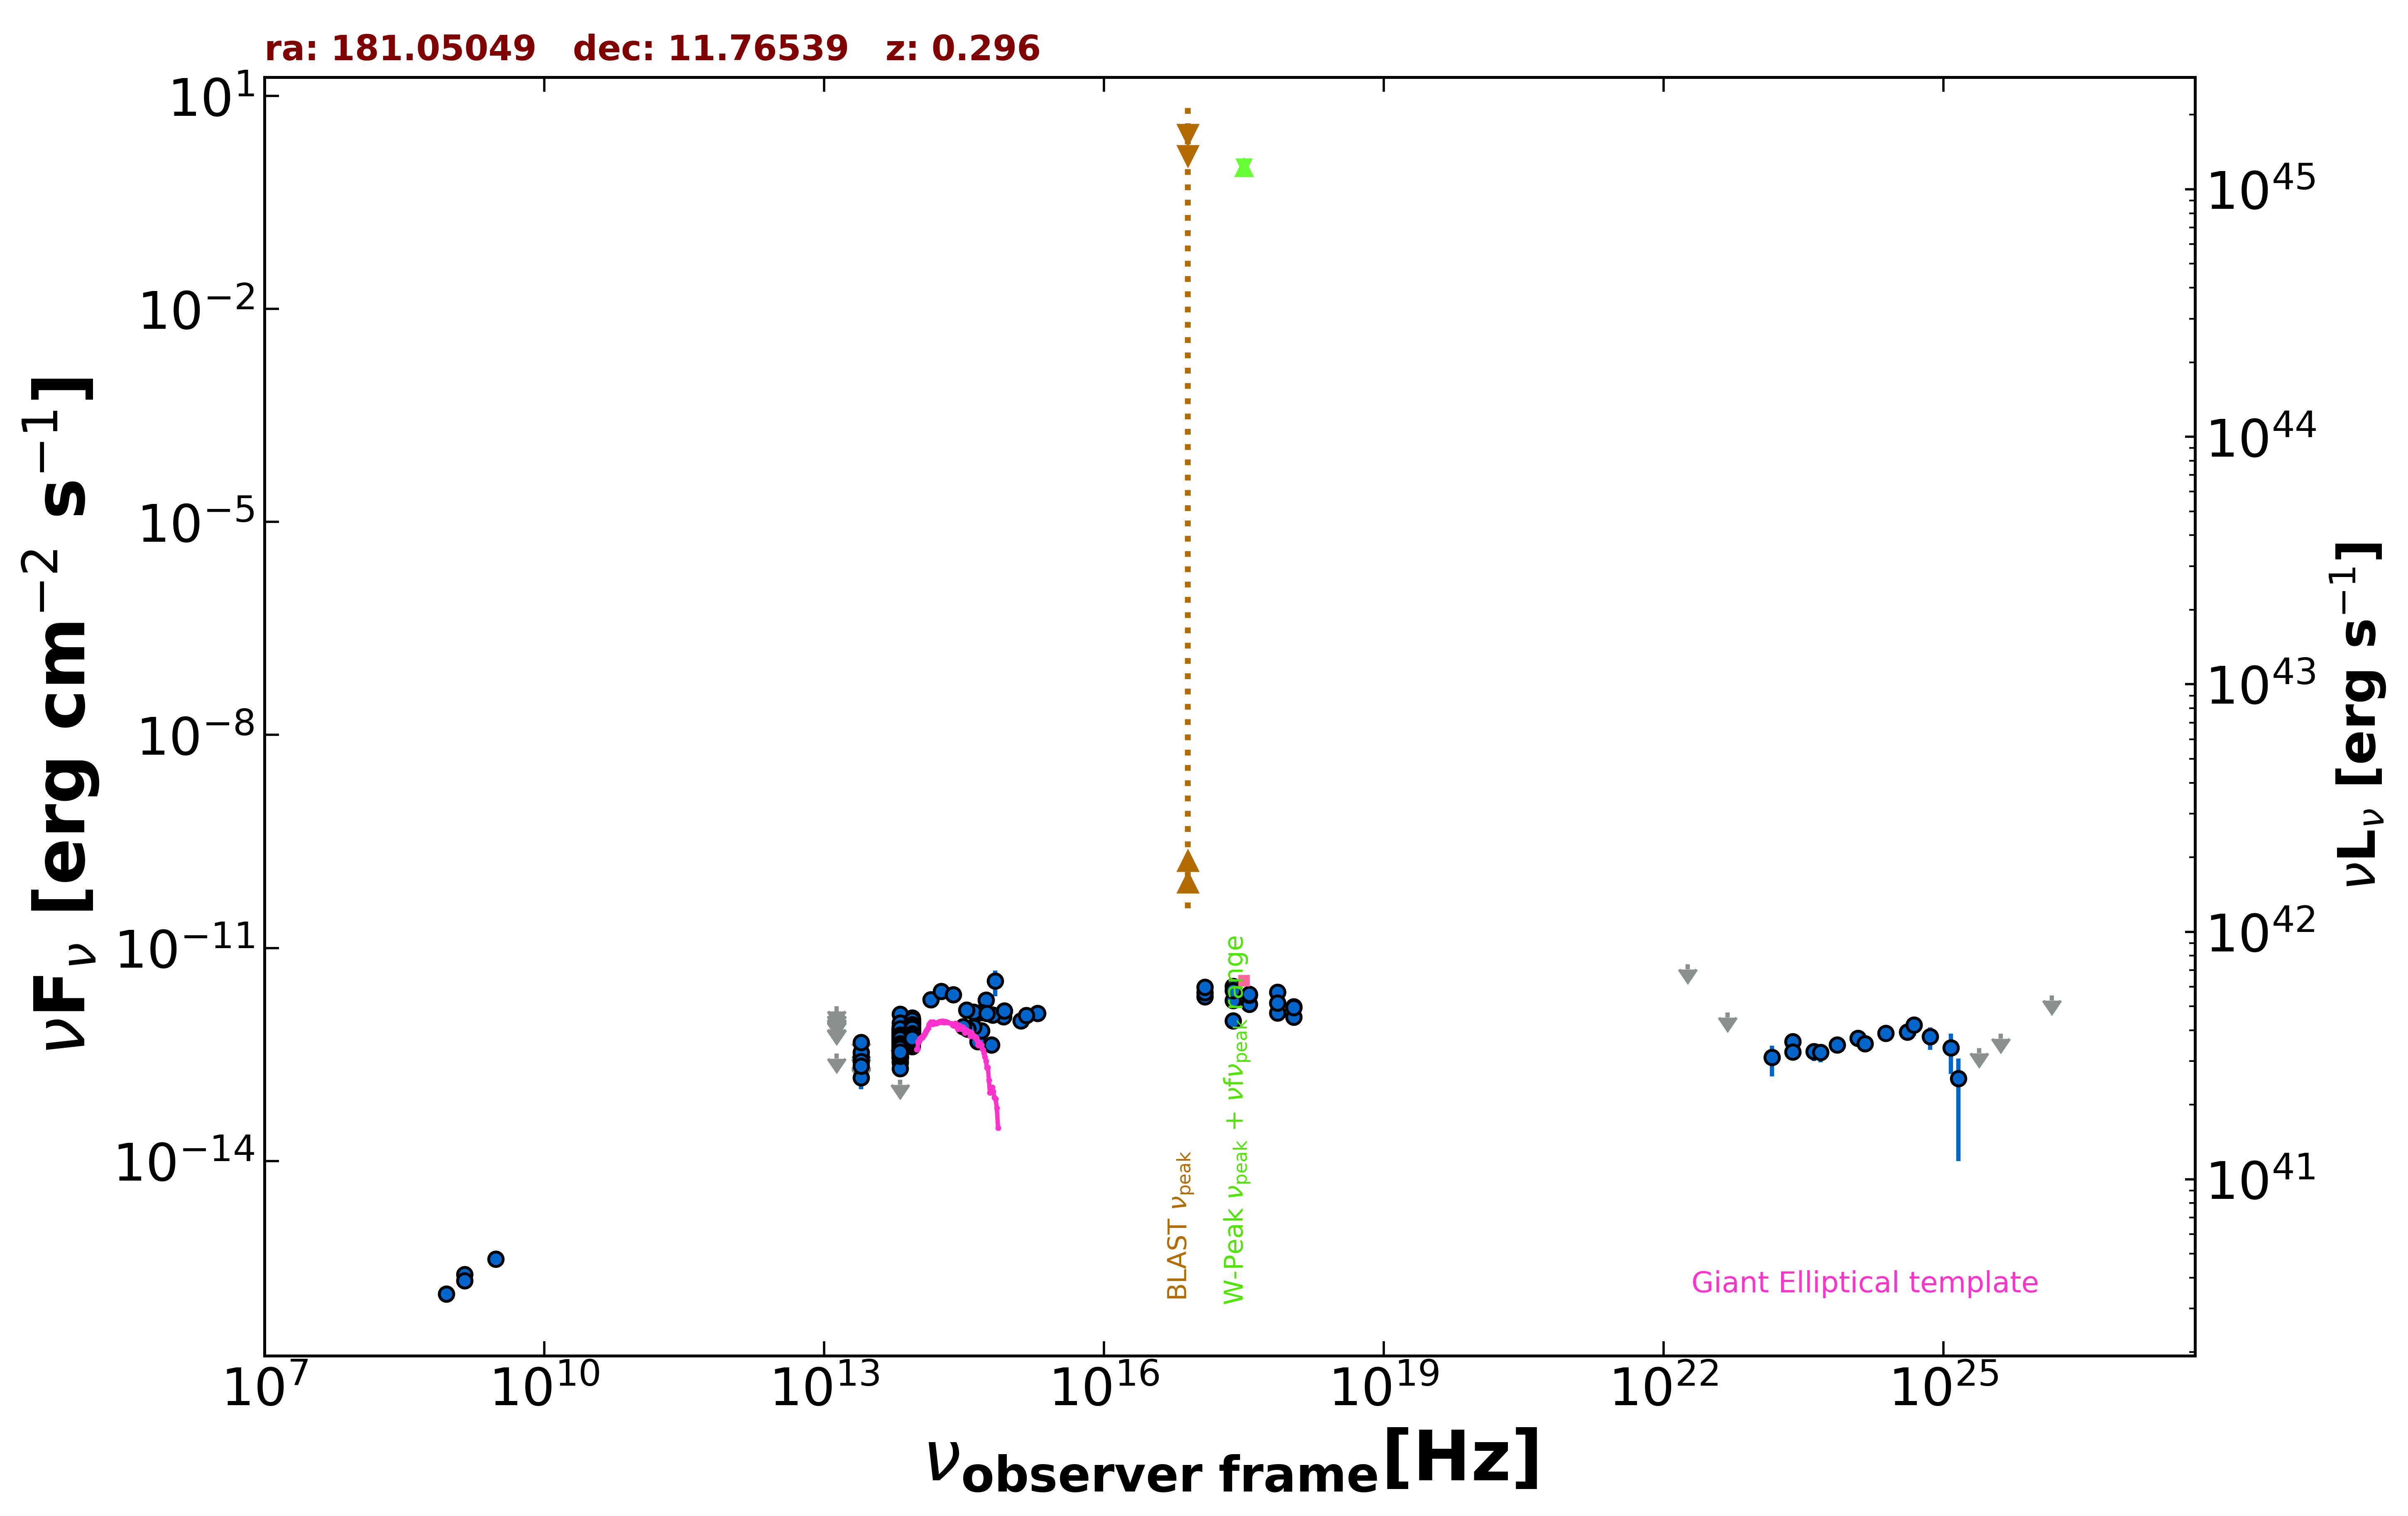

The data file committed next to this chart (first rows):
freq., flux, err_flux, MJD_start, MJD_end, flag, catalog, reference
1.400e+09, 2.512e-16, 2.350e-18, 55000, 55000, , FIRST, White et al. 1997  ApJ  475 479
1.400e+09, 2.072e-16, 8.400e-18, 55000, 55000, , NVSS, Condon et al. 1998  AJ  115  1693
8.870e+08, 1.348e-16, 1.595e-17, 55000, 55000, , RACS, Hale et al. 2021  PASA  38  e058
3.000e+09, 4.130e-16, 7.400e-18, 55000, 55000, , VLASSQL, Gordon et al. 2021  ApJS  255  30
2.418e+17, 9.422e-13, 1.387e-13, 55000, 55000, , RASS, Boller et al. 2016  A&A  103  1
2.418e+17, 2.874e-12, 1.620e-13, 55000, 55000, , WGACAT, White et al. 2000  VizieR  IX/31/wgacat
2.418e+17, 1.829e-12, 1.590e-13, 54932, 58277, , 1OUSX, Giommi et al. in preparation
1.209e+17, 2.052e-12, 1.670e-13, 54932, 58277, , 1OUSX, Giommi et al. in preparation
3.627e+17, 1.607e-12, 1.510e-13, 54932, 58277, , 1OUSX, Giommi et al. in preparation
7.253e+17, 1.217e-12, 7.100e-14, 54932, 58277, , 1OUSX, Giommi et al. in preparation
1.088e+18, 1.058e-12, 1.582e-13, 54932, 58277, , 1OUSX, Giommi et al. in preparation
7.253e+17, 2.389e-12, 1.570e-13, 55000, 55000, , 2SXPS, Evans et al. 2020  ApJS  247  54
1.209e+17, 2.357e-12, 2.310e-13, 55000, 55000, , 2SXPS, Evans et al. 2020  ApJS  247  54
3.627e+17, 2.186e-12, 2.400e-13, 55000, 55000, , 2SXPS, Evans et al. 2020  ApJS  247  54
1.088e+18, 1.498e-12, 2.715e-13, 55000, 55000, , 2SXPS, Evans et al. 2020  ApJS  247  54
1.389e+14, 1.880e-12, 1.420e-13, 55000, 55000, , 2MASS, Skrutskie et al. 2006  AJ  131  1163
1.804e+14, 2.435e-12, 1.550e-13, 55000, 55000, , 2MASS, Skrutskie et al. 2006  AJ  131  1163
2.427e+14, 2.210e-12, 1.545e-13, 55000, 55000, , 2MASS, Skrutskie et al. 2006  AJ  131  1163
8.817e+13, 6.498e-13, 3.100e-15, 55000, 55000, , UNWISE, Schlafly et al. 2019  ApJS  240  30
6.517e+13, 4.199e-13, 4.150e-15, 55000, 55000, , UNWISE, Schlafly et al. 2019  ApJS  240  30
8.817e+13, 6.167e-13, 1.590e-14, 55000, 55000, , WISE, Wright et al. 2010  AJ  140  1868
6.517e+13, 4.194e-13, 1.315e-14, 55000, 55000, , WISE, Wright et al. 2010  AJ  140  1868
2.498e+13, 1.488e-13, 4.665e-14, 55000, 55000, , WISE, Wright et al. 2010  AJ  140  1868
1.363e+13, 3.272e-13, 0.000e+00, 55000, 55000, UL, WISE, Wright et al. 2010  AJ  140  1868
8.817e+13, 5.862e-13, 3.080e-14, 56824, 56824, , NEOWISE, Mainzer et al. 2014  ApJ  792  30
6.517e+13, 3.815e-13, 4.120e-14, 56824, 56824, , NEOWISE, Mainzer et al. 2014  ApJ  792  30
8.817e+13, 5.609e-13, 3.050e-14, 56823, 56823, , NEOWISE, Mainzer et al. 2014  ApJ  792  30
6.517e+13, 3.717e-13, 4.395e-14, 56823, 56823, , NEOWISE, Mainzer et al. 2014  ApJ  792  30
8.817e+13, 5.516e-13, 2.995e-14, 56824, 56824, , NEOWISE, Mainzer et al. 2014  ApJ  792  30
6.517e+13, 3.680e-13, 4.075e-14, 56824, 56824, , NEOWISE, Mainzer et al. 2014  ApJ  792  30
8.817e+13, 5.830e-13, 3.815e-14, 56824, 56824, , NEOWISE, Mainzer et al. 2014  ApJ  792  30
6.517e+13, 4.288e-13, 5.860e-14, 56824, 56824, , NEOWISE, Mainzer et al. 2014  ApJ  792  30
8.817e+13, 6.529e-13, 3.550e-14, 56824, 56824, , NEOWISE, Mainzer et al. 2014  ApJ  792  30
6.517e+13, 4.437e-13, 4.625e-14, 56824, 56824, , NEOWISE, Mainzer et al. 2014  ApJ  792  30
8.817e+13, 5.552e-13, 3.275e-14, 56823, 56823, , NEOWISE, Mainzer et al. 2014  ApJ  792  30
6.517e+13, 3.829e-13, 5.375e-14, 56823, 56823, , NEOWISE, Mainzer et al. 2014  ApJ  792  30
8.817e+13, 5.787e-13, 3.250e-14, 56823, 56823, , NEOWISE, Mainzer et al. 2014  ApJ  792  30
6.517e+13, 3.921e-13, 4.020e-14, 56823, 56823, , NEOWISE, Mainzer et al. 2014  ApJ  792  30
8.817e+13, 5.416e-13, 3.490e-14, 56823, 56823, , NEOWISE, Mainzer et al. 2014  ApJ  792  30
6.517e+13, 4.424e-13, 9.150e-14, 56823, 56823, , NEOWISE, Mainzer et al. 2014  ApJ  792  30
8.817e+13, 6.913e-13, 3.245e-14, 56824, 56824, , NEOWISE, Mainzer et al. 2014  ApJ  792  30
6.517e+13, 4.914e-13, 4.575e-14, 56824, 56824, , NEOWISE, Mainzer et al. 2014  ApJ  792  30
8.817e+13, 5.787e-13, 3.200e-14, 56824, 56824, , NEOWISE, Mainzer et al. 2014  ApJ  792  30
6.517e+13, 3.643e-13, 3.765e-14, 56824, 56824, , NEOWISE, Mainzer et al. 2014  ApJ  792  30
8.817e+13, 6.116e-13, 3.160e-14, 56824, 56824, , NEOWISE, Mainzer et al. 2014  ApJ  792  30
6.517e+13, 3.893e-13, 4.350e-14, 56824, 56824, , NEOWISE, Mainzer et al. 2014  ApJ  792  30
8.817e+13, 6.718e-13, 3.220e-14, 57541, 57541, , NEOWISE, Mainzer et al. 2014  ApJ  792  30
6.517e+13, 5.057e-13, 4.900e-14, 57541, 57541, , NEOWISE, Mainzer et al. 2014  ApJ  792  30
8.817e+13, 6.590e-13, 4.250e-14, 57541, 57541, , NEOWISE, Mainzer et al. 2014  ApJ  792  30
6.517e+13, 4.039e-13, 5.295e-14, 57541, 57541, , NEOWISE, Mainzer et al. 2014  ApJ  792  30
8.817e+13, 6.235e-13, 3.390e-14, 57541, 57541, , NEOWISE, Mainzer et al. 2014  ApJ  792  30
6.517e+13, 4.002e-13, 3.800e-14, 57541, 57541, , NEOWISE, Mainzer et al. 2014  ApJ  792  30
8.817e+13, 6.818e-13, 4.210e-14, 57542, 57542, , NEOWISE, Mainzer et al. 2014  ApJ  792  30
6.517e+13, 4.137e-13, 3.855e-14, 57542, 57542, , NEOWISE, Mainzer et al. 2014  ApJ  792  30
8.817e+13, 6.932e-13, 3.195e-14, 57542, 57542, , NEOWISE, Mainzer et al. 2014  ApJ  792  30
6.517e+13, 4.860e-13, 3.630e-14, 57542, 57542, , NEOWISE, Mainzer et al. 2014  ApJ  792  30
8.817e+13, 6.475e-13, 3.340e-14, 57542, 57542, , NEOWISE, Mainzer et al. 2014  ApJ  792  30
6.517e+13, 4.507e-13, 3.655e-14, 57542, 57542, , NEOWISE, Mainzer et al. 2014  ApJ  792  30
8.817e+13, 6.669e-13, 3.195e-14, 57541, 57541, , NEOWISE, Mainzer et al. 2014  ApJ  792  30
6.517e+13, 4.650e-13, 4.505e-14, 57541, 57541, , NEOWISE, Mainzer et al. 2014  ApJ  792  30
... 540 more rows
